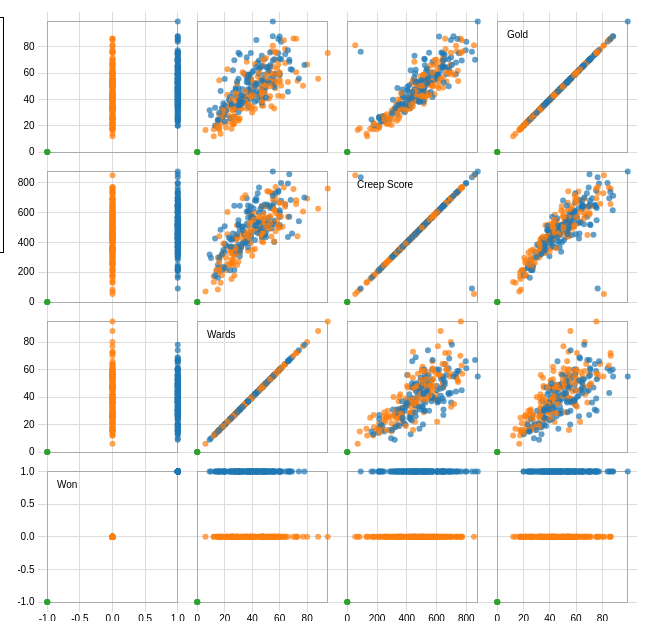
D3 v3 page, settled after 480 driven frames (8 s of simulated time); the page loaded 1 data file(s).



var width = 960,
    size = 150,
    padding = 19.5;

var x = d3.scale.linear()
    .range([padding / 2, size - padding / 2]);

var y = d3.scale.linear()
    .range([size - padding / 2, padding / 2]);

var xAxis = d3.svg.axis()
    .scale(x)
    .orient("bottom")
    .ticks(5);

var yAxis = d3.svg.axis()
    .scale(y)
    .orient("left")
    .ticks(5);

var color = d3.scale.category10();

var filterColor = "winlose";

var columnsList = [];

function columListRefresh(){

	columnsList = [];

	if(colorCheck)
		columnsList.push("Color");
	
	if(goldCheck)
		columnsList.push("Gold");
		
	if(creepscoreCheck)
		columnsList.push("Creep Score");
		
	if(wardsCheck)
		columnsList.push("Wards");
		
	if(baronkillsCheck)
		columnsList.push("Baron Kills");
	
	if(dragonkillsCheck)
		columnsList.push("Dragon Kills");
		
	if(wonCheck)
		columnsList.push("Won");
		
}

var colorCheck = false;
var goldCheck = true;
var creepscoreCheck = true;
var wardsCheck = true;
var baronkillsCheck = false;
var dragonkillsCheck = false;
var wonCheck = true;

  
  function arrayContains(needle, arrhaystack) {
	return (arrhaystack.indexOf(needle) > -1);
  }
  
d3.csv("league.csv", function(error, data) {
	
	render();

	function render() {

	  d3.select("svg").remove();
	
	  columListRefresh();
	
	  var domainByTrait = {},
		  traits = d3.keys(data[0]).filter(function(d) { return (arrayContains(d, columnsList)); }),
		  n = traits.length;

	  traits.forEach(function(trait) {
		domainByTrait[trait] = d3.extent(data, function(d) { return d[trait]; });
	  });

	  xAxis.tickSize(size * n);
	  yAxis.tickSize(-size * n);

	  var brush = d3.svg.brush()
		  .x(x)
		  .y(y)
		  .on("brushstart", brushstart)
		  .on("brush", brushmove)
		  .on("brushend", brushend);

	  var svg = d3.select("#plots").append("svg")
		  .attr("width", size * n + padding)
		  .attr("height", size * n + padding)
		.append("g")
		  .attr("transform", "translate(" + padding + "," + padding / 2 + ")");

	  svg.selectAll(".x.axis")
		  .data(traits)
		.enter().append("g")
		  .attr("class", "x axis")
		  .attr("transform", function(d, i) { return "translate(" + (n - i - 1) * size + ",0)"; })
		  .each(function(d) { x.domain(domainByTrait[d]); d3.select(this).call(xAxis); });

	  svg.selectAll(".y.axis")
		  .data(traits)
		.enter().append("g")
		  .attr("class", "y axis")
		  .attr("transform", function(d, i) { return "translate(0," + i * size + ")"; })
		  .each(function(d) { y.domain(domainByTrait[d]); d3.select(this).call(yAxis); });
		  
	  var cell = svg.selectAll(".cell")
		  .data(cross(traits, traits))
		.enter().append("g")
		  .attr("class", "cell")
		  .attr("transform", function(d) { return "translate(" + (n - d.i - 1) * size + "," + d.j * size + ")"; })
		  .each(plot);

	  // Titles for the diagonal.
	  cell.filter(function(d) { return d.i === d.j; }).append("text")
		  .attr("x", padding)
		  .attr("y", padding)
		  .attr("dy", ".71em")
		  .text(function(d) { return d.x; });

	  cell.call(brush);

	  function plot(p) {
	  
		var cell = d3.select(this);

		x.domain(domainByTrait[p.x]);
		y.domain(domainByTrait[p.y]);

		cell.append("rect")
			.attr("class", "frame")
			.attr("x", padding / 2)
			.attr("y", padding / 2)
			.attr("width", size - padding)
			.attr("height", size - padding);

		cell.selectAll("circle")
			.data(data)
		  .enter().append("circle")
			.attr("cx", function(d) { return x(d[p.x]); })
			.attr("cy", function(d) { return y(d[p.y]); })
			.attr("r", 3)
			
			.style("fill", function(d) { 
				
				if(filterColor == "winlose")
					return color(d["Won"]); 
				else if(filterColor == "bluered")
					return color(d["Color"]);
			});
	  }
	  
	  var brushCell;

	  // Clear the previously-active brush, if any.
	  function brushstart(p) {
		if (brushCell !== this) {
		  d3.select(brushCell).call(brush.clear());
		  x.domain(domainByTrait[p.x]);
		  y.domain(domainByTrait[p.y]);
		  brushCell = this;
		}
	  }

	  // Highlight the selected circles.
	  function brushmove(p) {
		var e = brush.extent();
		svg.selectAll("circle").classed("hidden", function(d) {
		  return e[0][0] > d[p.x] || d[p.x] > e[1][0]
			  || e[0][1] > d[p.y] || d[p.y] > e[1][1];
		});
	  }

	  // If the brush is empty, select all circles.
	  function brushend() {
		if (brush.empty()) svg.selectAll(".hidden").classed("hidden", false);
	  }

	  function cross(a, b) {
		var c = [], n = a.length, m = b.length, i, j;
		for (i = -1; ++i < n;) for (j = -1; ++j < m;) c.push({x: a[i], i: i, y: b[j], j: j});
		return c;
	  }


	  d3.select(self.frameElement).style("height", size * n + padding + 20 + "px");
  
	  // color updating
  
	  function changeColor(p) {
	  
		var cell3 = d3.select(this);

		cell3.selectAll("circle")
			.data(data)
			.transition()
			.style("fill", function(d) { 
				if(filterColor == "winlose")
					return color(d["Won"]); 
				else if(filterColor == "bluered")
					return color(d["Color"]);
			});
			
	  }
	  
		d3.select("#winlose").on("click", function() {
		  filterColor = "winlose";
		  var cell2 = svg.selectAll(".cell")
		  .data(cross(traits, traits))
		  .each(changeColor);
	  });
	  
	  d3.select("#bluered").on("click", function() {
		  filterColor = "bluered";
		  var cell2 = svg.selectAll(".cell")
		  .data(cross(traits, traits))
		  .each(changeColor);
	  });
	  
	// filters
	
	d3.select("#colorCheck").on("click", function() {
		 colorCheck = d3.select(this).node().checked;
		 render();
    });
	d3.select("#goldCheck").on("click", function() {
		 goldCheck = d3.select(this).node().checked;
		 render();
    });
	d3.select("#creepscoreCheck").on("click", function() {
		 creepscoreCheck = d3.select(this).node().checked;
		 render();
    });
	d3.select("#wardsCheck").on("click", function() {
		 wardsCheck = d3.select(this).node().checked;
		 render();
    });
	d3.select("#baronkillsCheck").on("click", function() {
		 baronkillsCheck = d3.select(this).node().checked;
		 render();
    });
	d3.select("#dragonkillsCheck").on("click", function() {
		 dragonkillsCheck = d3.select(this).node().checked;
		 render();
    });
	d3.select("#wonCheck").on("click", function() {
		 wonCheck = d3.select(this).node().checked;
		 render();
    });
	
	// tool tips
	
	function mouseOverToolTip(d,i) {
		d3.select(".tooltip")
			.transition()
			.style("opacity", 1);
	}
	
	function mouseOutToolTip(d, i) {
		d3.select(".tooltip")
			.transition()
			.style("opacity", 1e-6);
	}
  
  }
  
  
  
  
  
  
});









  



### data: league.csv
Color, Gold, Creep Score, Wards, Baron Kills, Dragon Kills, Won
Red, 99.29, 877, 55, 1, 2, 1
Blue, 80.75, 731, 55, 0, 3, 0
Red, 70.5, 655, 49, 0, 2, 1
Blue, 57.08, 645, 55, 0, 1, 0
Red, 27.51, 248, 23, 0, 0, 0
Blue, 23.56, 233, 16, 0, 0, 1
Red, 73.19, 452, 47, 1, 1, 1
Blue, 68.62, 451, 36, 0, 0, 0
Red, 58.97, 545, 49, 0, 1, 1
Blue, 54.22, 442, 73, 0, 3, 0
Red, 52.39, 475, 57, 1, 1, 0
Blue, 56.35, 524, 53, 0, 1, 1
Red, 26.38, 262, 25, 0, 0, 0
Blue, 36.87, 394, 33, 0, 1, 1
Red, 61.79, 743, 52, 0, 1, 0
Blue, 69.5, 638, 55, 1, 2, 1
Red, 17.31, 198, 16, 0, 0, 0
Blue, 24.98, 284, 16, 0, 1, 1
Red, 55.97, 606, 37, 0, 1, 0
Blue, 58.9, 613, 37, 0, 1, 1
Red, 40.53, 489, 52, 0, 0, 0
Blue, 53.26, 526, 36, 0, 3, 1
Red, 35.61, 357, 24, 0, 0, 0
Blue, 44.89, 367, 30, 0, 1, 1
Red, 36.73, 515, 29, 0, 0, 0
Blue, 52.91, 567, 39, 1, 2, 1
Red, 65.93, 522, 53, 1, 3, 1
Blue, 56.53, 593, 39, 0, 1, 0
Red, 38.56, 424, 24, 0, 0, 1
Blue, 32.96, 375, 32, 0, 0, 0
Red, 18.66, 214, 21, 0, 0, 0
Blue, 26.91, 215, 27, 0, 1, 1
Red, 42.43, 506, 62, 0, 0, 0
Blue, 54.73, 592, 39, 0, 2, 1
Red, 50.35, 609, 77, 0, 2, 0
Blue, 59.69, 571, 60, 1, 1, 1
Red, 40.57, 460, 33, 0, 0, 0
Blue, 55.76, 520, 30, 0, 2, 1
Red, 32.78, 321, 27, 0, 1, 1
Blue, 22.77, 255, 22, 0, 0, 0
Red, 54.93, 501, 60, 1, 1, 0
Blue, 53.62, 507, 51, 0, 2, 1
Red, 45.16, 460, 26, 0, 0, 1
Blue, 55.21, 544, 39, 1, 1, 0
Red, 58.61, 602, 60, 1, 0, 1
Blue, 53.22, 573, 66, 0, 3, 0
Red, 41.33, 408, 47, 0, 0, 0
Blue, 58.55, 511, 37, 1, 3, 1
Red, 68.16, 731, 44, 0, 2, 1
Blue, 51.06, 535, 56, 0, 0, 0
Red, 42.77, 507, 33, 0, 1, 1
Blue, 35.46, 433, 47, 1, 1, 0
Red, 56.44, 607, 36, 0, 2, 1
Blue, 43.89, 586, 39, 0, 0, 0
Red, 32.7, 313, 18, 0, 0, 0
Blue, 35.62, 333, 31, 0, 1, 1
Red, 17.39, 173, 12, 0, 0, 0
Blue, 26.18, 215, 18, 0, 0, 1
Red, 40.16, 428, 33, 0, 1, 0
Blue, 54.72, 547, 56, 0, 1, 1
... 240 more rows